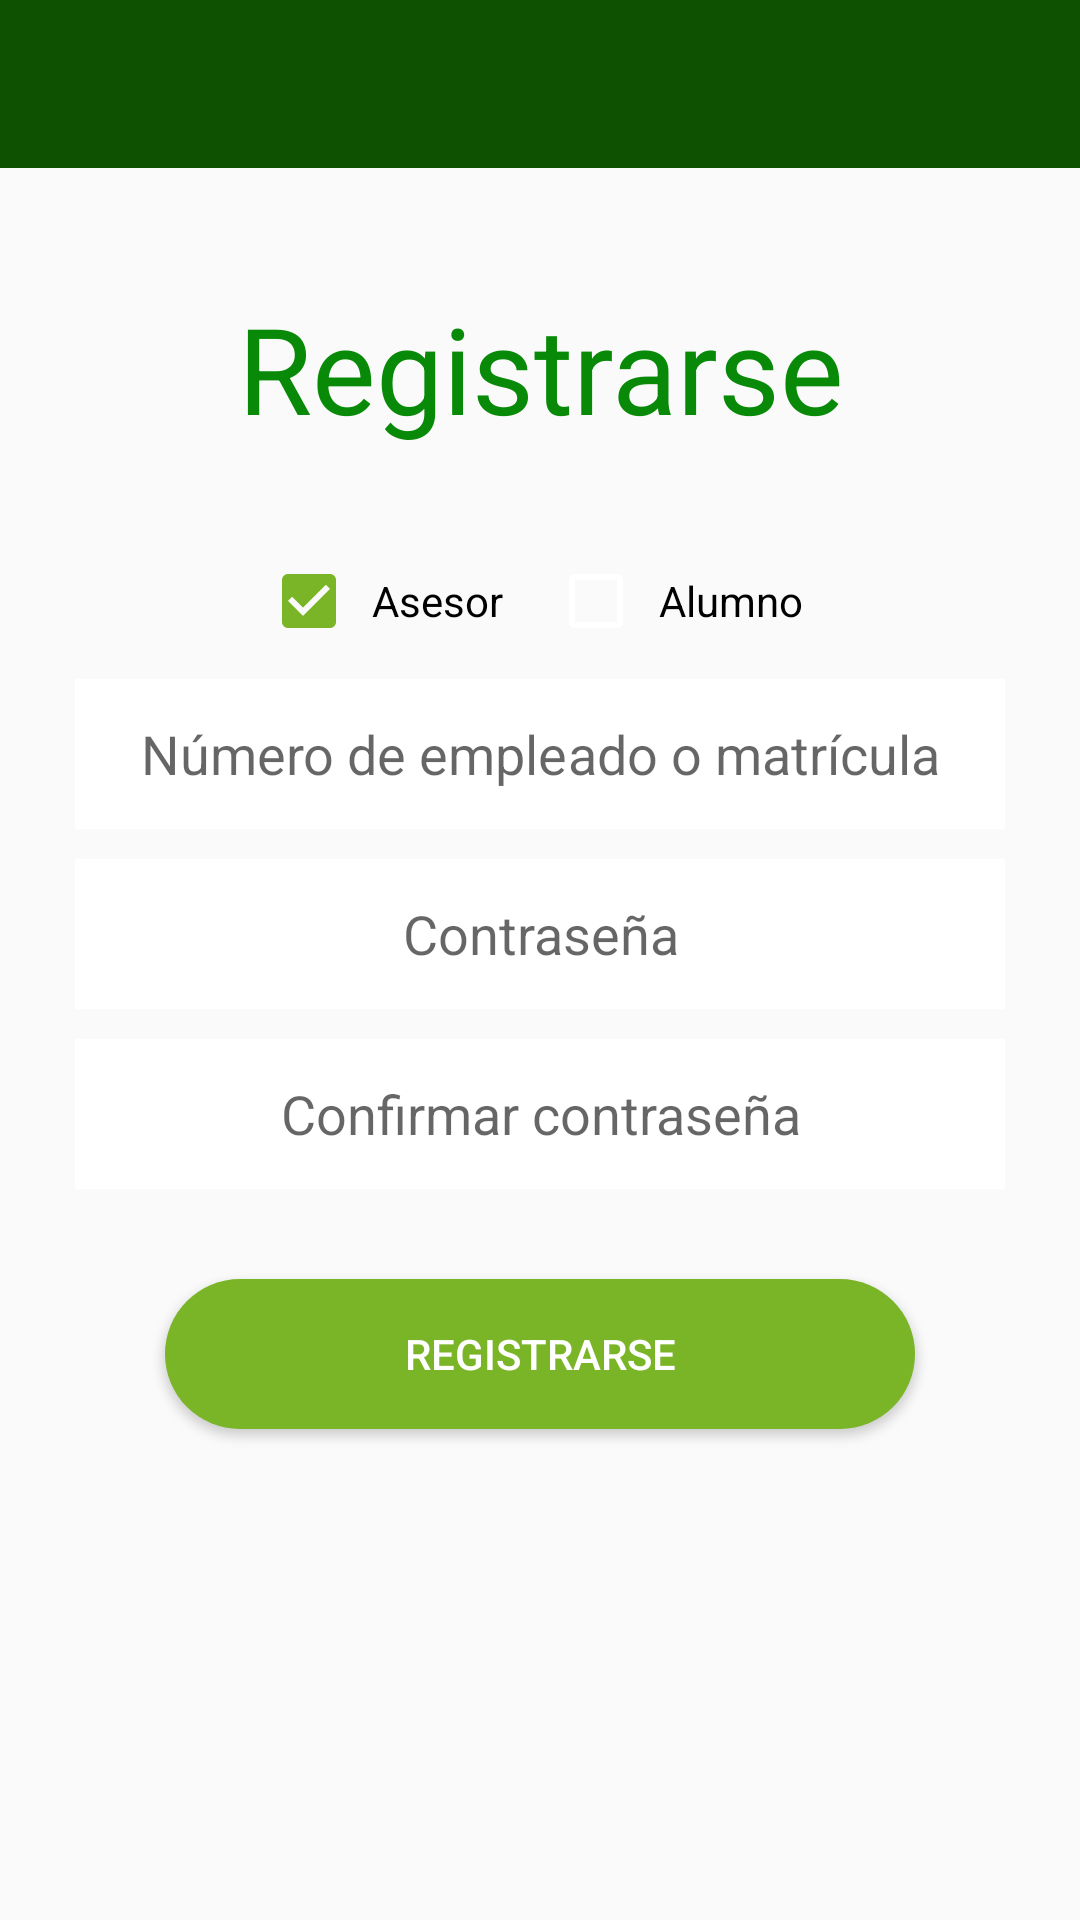

Here is an Android app screen rendered from its layout file. Give the layout XML and the strings, colors and styles it references.
<!-- AndroidManifest.xml: application theme Base.AppTheme.NoActionBar -->
<!-- res/layout/signup.xml -->
<?xml version="1.0" encoding="utf-8"?>
<LinearLayout xmlns:android="http://schemas.android.com/apk/res/android"
    style="@style/OverviewLayout">

    <include layout="@layout/toolbar"/>

    <TextView
        style="@style/RegisterTV"
        android:layout_marginTop="40dp"
        android:text="@string/signup"
        android:id="@+id/tv_register_title" />

    <RadioGroup
        android:orientation="horizontal"
        android:layout_width="wrap_content"
        android:layout_height="wrap_content"
        android:weightSum="1">

        <CheckBox
            android:layout_width="wrap_content"
            android:layout_height="wrap_content"
            android:layout_weight=".5"
            android:layout_marginRight="10dp"
            android:padding="5dp"
            android:checked="true"
            android:text="Asesor"
            android:onClick="onCheckboxClicked"
            android:id="@+id/chb_asesor" />

        <CheckBox
            android:layout_width="wrap_content"
            android:layout_height="wrap_content"
            android:layout_weight=".5"
            android:padding="5dp"
            android:text="Alumno"
            android:onClick="onCheckboxClicked"
            android:id="@+id/chb_alumno" />

    </RadioGroup>

<EditText
        style="@style/GeneralEditText"
        android:layout_height="50dp"
        android:inputType="numberDecimal"
        android:hint="@string/username"
        android:id="@+id/et_signup_username" />

    <EditText
        style="@style/GeneralEditText"
        android:inputType="textPassword"
        android:hint="@string/password"
        android:fontFamily="Sans-serif"
        android:id="@+id/et_signup_password" />

    <EditText
        style="@style/GeneralEditText"
        android:inputType="textPassword"
        android:hint="@string/conf_password"
        android:fontFamily="Sans-serif"
        android:id="@+id/et_signup_confpassword" />

    <TextView
        style="@style/MessageError"
        android:text="Password incorrect"
        android:id="@+id/tv_signup_message"/>

    <Button
        style="@style/GeneralButton.Register"
        android:text="@string/signup"
        android:id="@+id/btn_signup_register" />

</LinearLayout>
<!-- res/layout/toolbar.xml (included above) -->
<?xml version="1.0" encoding="utf-8"?>
<android.support.v7.widget.Toolbar
    android:id="@+id/toolbar"
    android:layout_width="match_parent"
    android:layout_height="wrap_content"
    app:titleTextColor="@color/white"
    android:background="@color/appColor"
    app:theme="@style/Base.AppTheme"
    xmlns:android="http://schemas.android.com/apk/res/android"
    xmlns:app="http://schemas.android.com/apk/res-auto">

    <TextView
        android:layout_width="wrap_content"
        android:layout_height="wrap_content"
        android:layout_gravity="center"
        android:textColor="@color/white"
        android:textSize="19sp"
        android:id="@+id/toolbar_title"/>

</android.support.v7.widget.Toolbar>
<!-- resources referenced by this layout -->
<resources>
  <color name="appColor">#0E5101</color>
  <color name="white">#FFFFFF</color>
  <string name="conf_password">Confirmar contraseña</string>
  <string name="password">Contraseña</string>
  <string name="signup">Registrarse</string>
  <string name="username">Número de empleado o matrícula</string>
  <style name="Base.AppTheme" parent="Base.Theme.AppCompat.Light.DarkActionBar">
          
          <item name="colorPrimary">@color/appColor</item>
          <item name="colorPrimaryDark">@color/primaryDark</item>
          <item name="colorAccent">@color/colorAccent</item>
          <item name="android:actionMenuTextColor">@color/white</item>
          <item name="actionMenuTextColor">@color/white</item>
          <item name="android:textColorSecondary">@color/white</item>
      </style>
  <style name="GeneralButton.Register">
          <item name="android:background">@drawable/roundedbuttons</item>
          <item name="android:textColor">@color/white</item>
      </style>
  <style name="GeneralEditText">
          <item name="android:layout_width">match_parent</item>
          <item name="android:layout_height">50dp</item>
          <item name="android:layout_marginTop">10dp</item>
          <item name="android:layout_marginLeft">25dp</item>
          <item name="android:layout_marginRight">25dp</item>
          <item name="android:ems">10</item>
          <item name="android:gravity">center</item>
          <item name="android:background">@color/white</item>
      </style>
  <style name="MessageError">
          <item name="android:layout_width">wrap_content</item>
          <item name="android:layout_height">wrap_content</item>
          <item name="android:layout_marginTop">5dp</item>
          <item name="android:layout_marginBottom">1dp</item>
          <item name="android:textColor">@color/red</item>
          <item name="android:gravity">center</item>
          <item name="android:visibility">invisible</item>
      </style>
  <style name="OverviewLayout">
          <item name="android:orientation">vertical</item>
          <item name="android:layout_width">match_parent</item>
          <item name="android:layout_height">match_parent</item>
          <item name="android:gravity">center_horizontal</item>
      </style>
  <style name="RegisterTV">
          <item name="android:layout_width">match_parent</item>
          <item name="android:layout_height">wrap_content</item>
          <item name="android:layout_marginBottom">35dp</item>
          <item name="android:textColor">#088A08</item>
          <item name="android:textSize">40sp</item>
          <item name="android:gravity">center</item>
      </style>
  <style name="Base.AppTheme.NoActionBar">
          <item name="windowActionBar">false</item>
          <item name="windowNoTitle">true</item>
      </style>
  <color name="primaryDark">#0B3B0B</color>
  <color name="colorAccent">#79B526</color>
  <!-- drawable roundedbuttons (drawable) -->
  <?xml version="1.0" encoding="utf-8"?>
  <shape xmlns:android="http://schemas.android.com/apk/res/android"
      android:shape="rectangle">
      <solid android:color="@color/colorAccent"/>
      <corners android:bottomRightRadius="25dp"
          android:bottomLeftRadius="25dp"
          android:topRightRadius="25dp"
          android:topLeftRadius="25dp" />
  </shape>
  <color name="red">#FE2E2E</color>
</resources>
